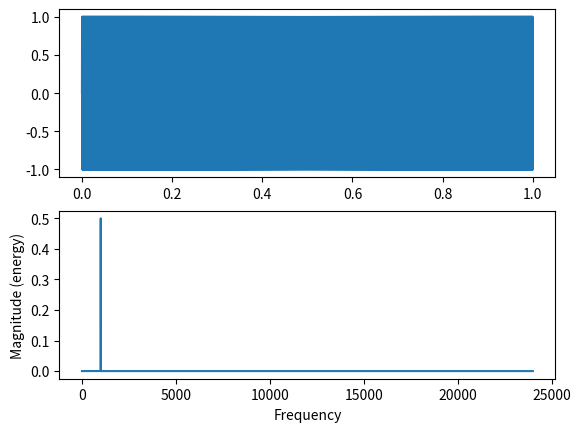

Write the Python code that produced this figure.
import numpy as np
import matplotlib.pyplot as plt
from scipy import fft

FS = 48000
F0 = 1000

t = np.linspace(0, 1, FS)
s = np.sin(2 * np.pi * F0 * t)

NFFT = len(s)
sf = fft.fft(s, NFFT)
sf = fft.fftshift(sf)
sf = np.log10(np.abs(sf)) - 5
freq = fft.fftfreq(NFFT, 1 / FS)
freq = fft.fftshift(freq)

fig, axs = plt.subplots(2, 1)
top = axs[0]
top.plot(t, s)

bot = axs[1]
bot.magnitude_spectrum(s, Fs=FS)
# plt.specgram(s, Fs=FS, NFFT=NFFT, mode="psd", scale="dB")
# bot.plot(freq, sf)
# bot.set_xlim(0, 2000)
plt.show()
